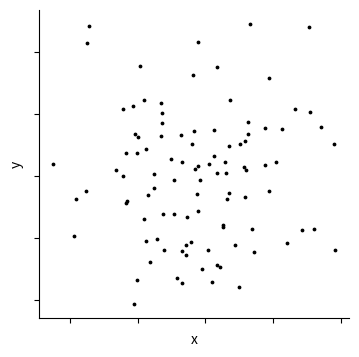
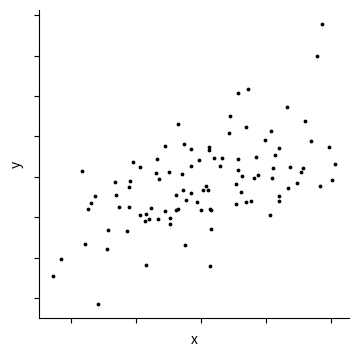
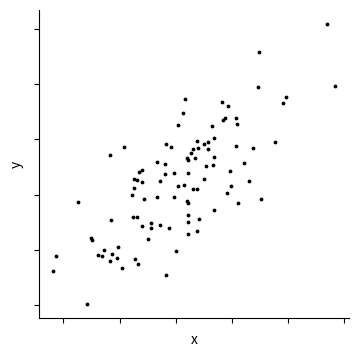
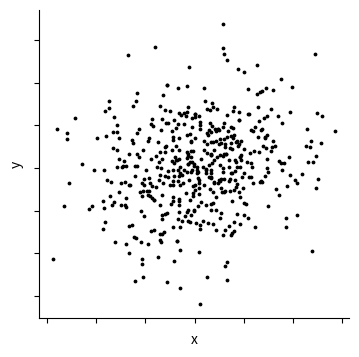
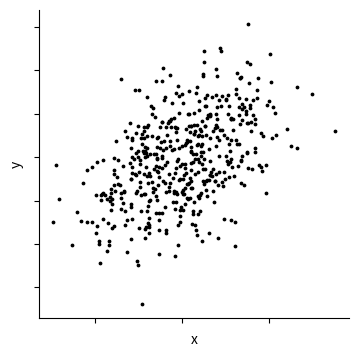
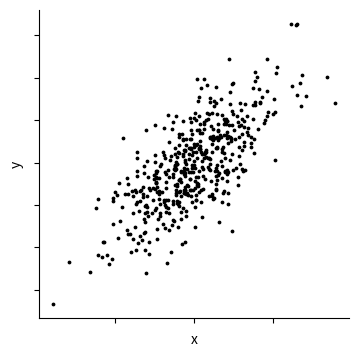
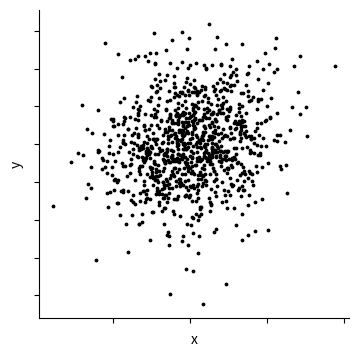
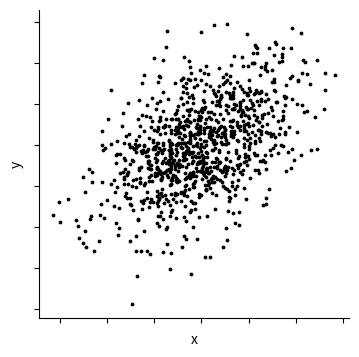
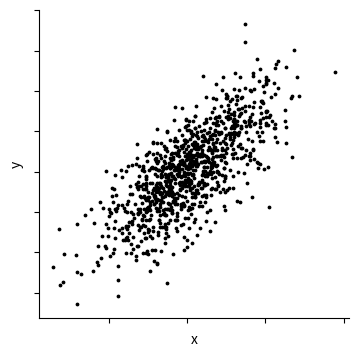

Python code for these plots, in order:
import matplotlib.pyplot as plt
import numpy as np
import os

# Create a folder on the desktop to save plots
folder_path = os.path.join(os.path.expanduser("~"), "Desktop", "cat4_gist_correlation_positive_jitter2")
os.makedirs(folder_path, exist_ok=True)

np.random.seed(42)

# Numbers of points to iterate over
num_points_list = [100, 500, 1000]
distributions = ["normal"]
correlation_values = [0.2,0.5,0.8]

index = 1

for num_points in num_points_list:
    for distribution in distributions:
        for r_value in correlation_values:
            x_data = np.random.normal(0, 1, num_points)
            y_data = np.random.normal(0, 1, num_points)

            if r_value == 1.0:
                # Generate y_data as linear transformation of x_data with reduced noise
                y_data = x_data + np.random.normal(0, 0, num_points)  # Reduced noise
                covariance_matrix = [[-1, 1], [1, -1]] #comment for positive
            else:
                unique_points = np.unique(np.vstack((x_data, y_data)).T, axis=0)
                data = unique_points.T
                
                #covariance_matrix = [[1, -r_value], [-r_value, 1]]
                covariance_matrix = [[1, r_value], [r_value, 1]] #Uncomment for positive correlation
                cholesky_matrix = np.linalg.cholesky(covariance_matrix)
                correlated_data = np.dot(cholesky_matrix, data)

                x_data = correlated_data[0]
                y_data = correlated_data[1]

            # Add jitter
            jitter_range = 0.5
            x_data += np.random.uniform(-jitter_range, jitter_range, size=num_points)
            y_data += np.random.uniform(-jitter_range, jitter_range, size=num_points)

            index += 1
            plt.figure(figsize=(4, 4), dpi=300)
            plt.scatter(x_data, y_data, s=3, color='k', marker='o')

            plt.xlabel('x')
            plt.ylabel('y')  
            plt.gca().set_xticklabels([])
            plt.gca().set_yticklabels([])
            plt.gca().spines['top'].set_visible(False)
            plt.gca().spines['right'].set_visible(False)

            title = f'plot_{num_points}_rval_{r_value}_positive_jitter2.png'
            # Save the plot to the folder
            save_path = os.path.join(folder_path, title)
            plt.savefig(save_path, dpi=300)

            # Clear the current plot for the next iteration
            plt.clf()
            plt.close()

print("Plots and CSV data saved to:", folder_path)
